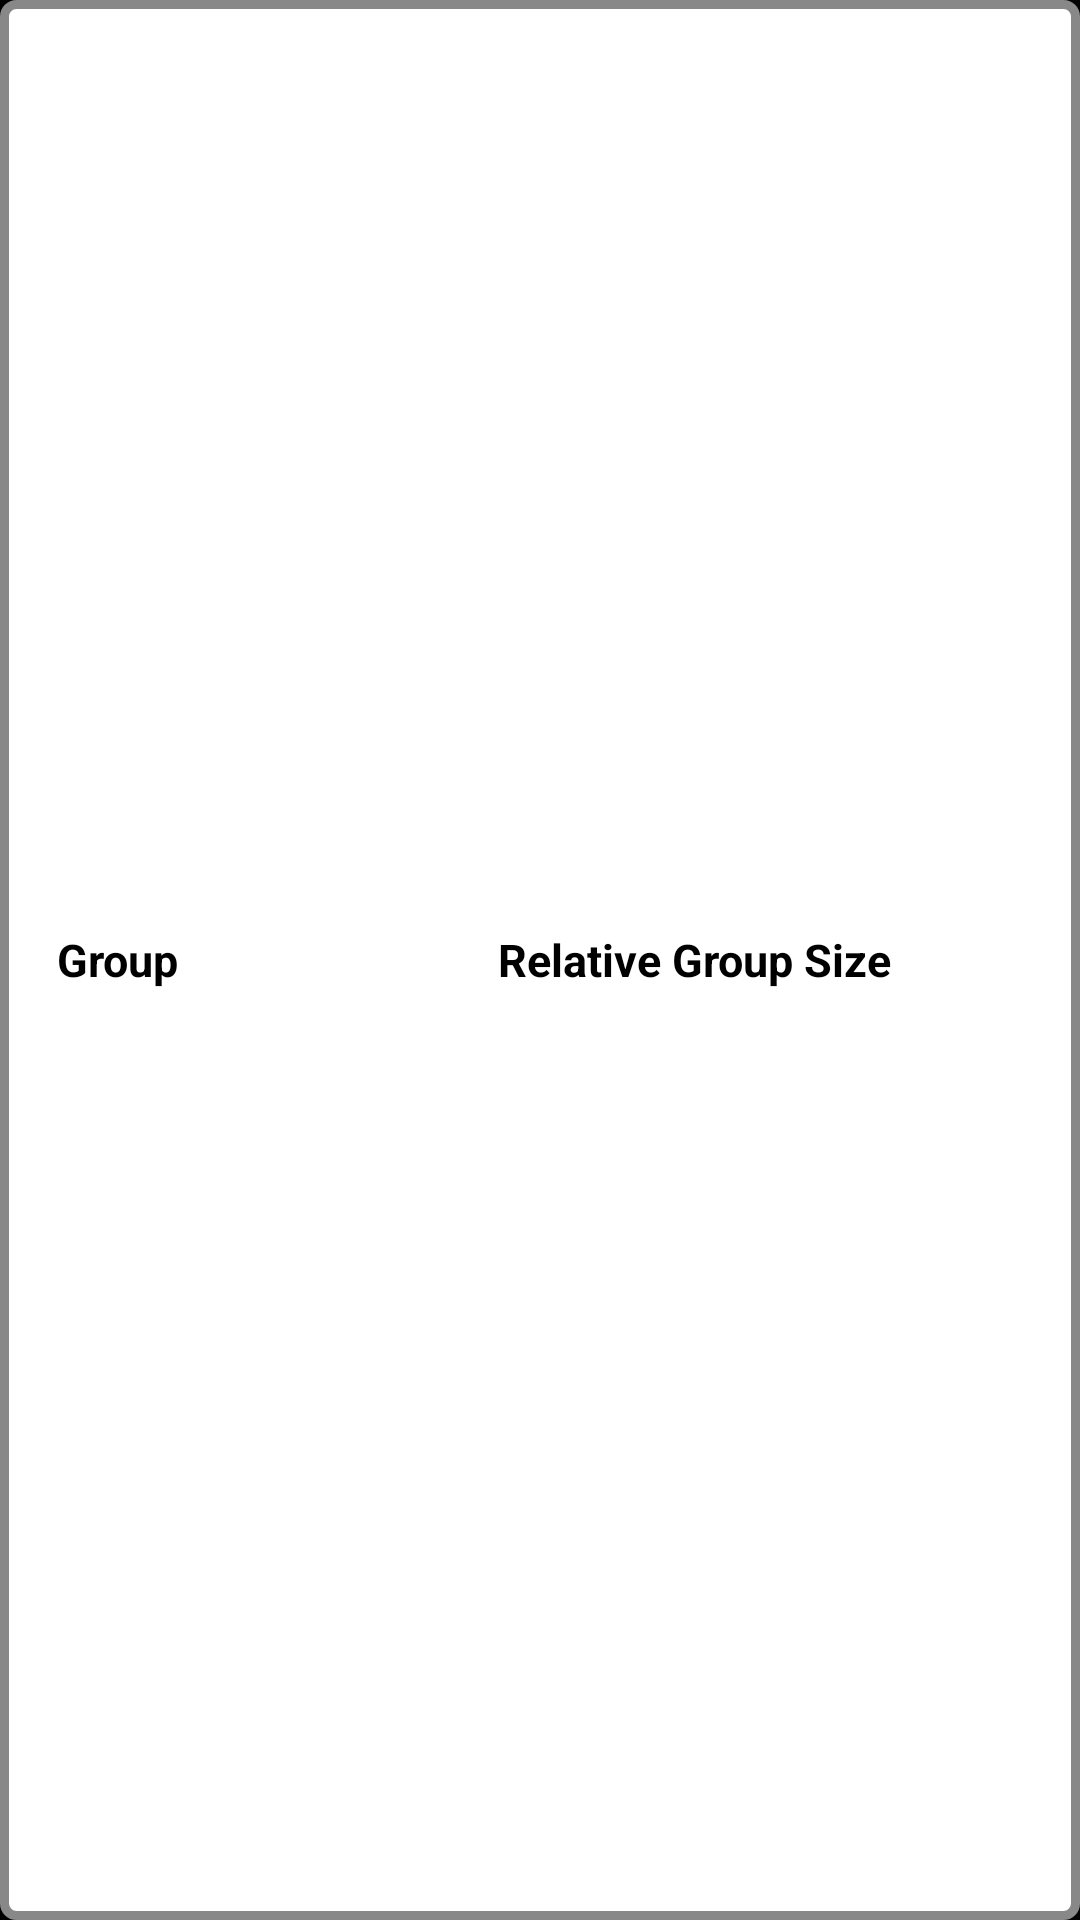

Android layout source for this screen:
<!-- AndroidManifest.xml: application theme app_theme -->
<!-- res/layout/design_relative_group_size_list_header.xml -->
<?xml version="1.0" encoding="utf-8"?>

<RelativeLayout xmlns:android="http://schemas.android.com/apk/res/android"
    android:layout_width="wrap_content"
    android:layout_height="50dp"
    android:background="@drawable/list_item_bottom_border" >

    <TextView
        xmlns:android="http://schemas.android.com/apk/res/android"
        android:id="@+id/list_header_relative_group_size"
        style="?android:attr/listSeparatorTextViewStyle"
        android:layout_width="wrap_content"
        android:layout_height="wrap_content"
        android:layout_alignParentRight="true"
        android:layout_centerVertical="true"
        android:layout_marginRight="31dp"
        android:background="@color/white"
        android:paddingBottom="2dip"
        android:paddingRight="25dip"
        android:paddingTop="2dip"
        android:text="@string/relative_group_size_list_header_value"
        android:textColor="@color/black"
        android:textSize="15dp" />

    <TextView
        xmlns:android="http://schemas.android.com/apk/res/android"
        android:id="@+id/list_header_group"
        style="?android:attr/listSeparatorTextViewStyle"
        android:layout_width="wrap_content"
        android:layout_height="wrap_content"
        android:layout_alignParentLeft="true"
        android:layout_centerVertical="true"
        android:layout_marginLeft="4dp"
        android:background="@color/white"
        android:paddingBottom="2dip"
        android:paddingLeft="2dip"
        android:paddingTop="2dip"
        android:text="@string/relative_group_size_list_header_group"
        android:textColor="@color/black"
        android:textSize="15dp" />

</RelativeLayout>
<!-- resources referenced by this layout -->
<resources>
  <color name="black">#000000</color>
  <color name="white">#ffffff</color>
  <!-- drawable list_item_bottom_border (drawable) -->
  <?xml version="1.0" encoding="utf-8"?>
  
      <shape xmlns:android="http://schemas.android.com/apk/res/android">
      <stroke android:width="3dp" android:color="#888888" />
      <solid android:color="#ffffff" />
      <padding android:left="7dp" android:top="5dp"
              android:right="7dp" android:bottom="5dp" />
      <corners android:radius="4dp" />
  </shape>
  <string name="relative_group_size_list_header_group">Group</string>
  <string name="relative_group_size_list_header_value">Relative Group Size</string>
  <style name="app_theme" parent="android:Theme">
  	    <item name="android:windowTitleBackgroundStyle">@style/MyWindowTitleBackground</item>	    
  	   	<item name="android:windowTitleSize">40dip</item>
  	</style>
  <style name="MyWindowTitleBackground">
      	<item name="android:background">#444444</item>        
  	</style>
</resources>
